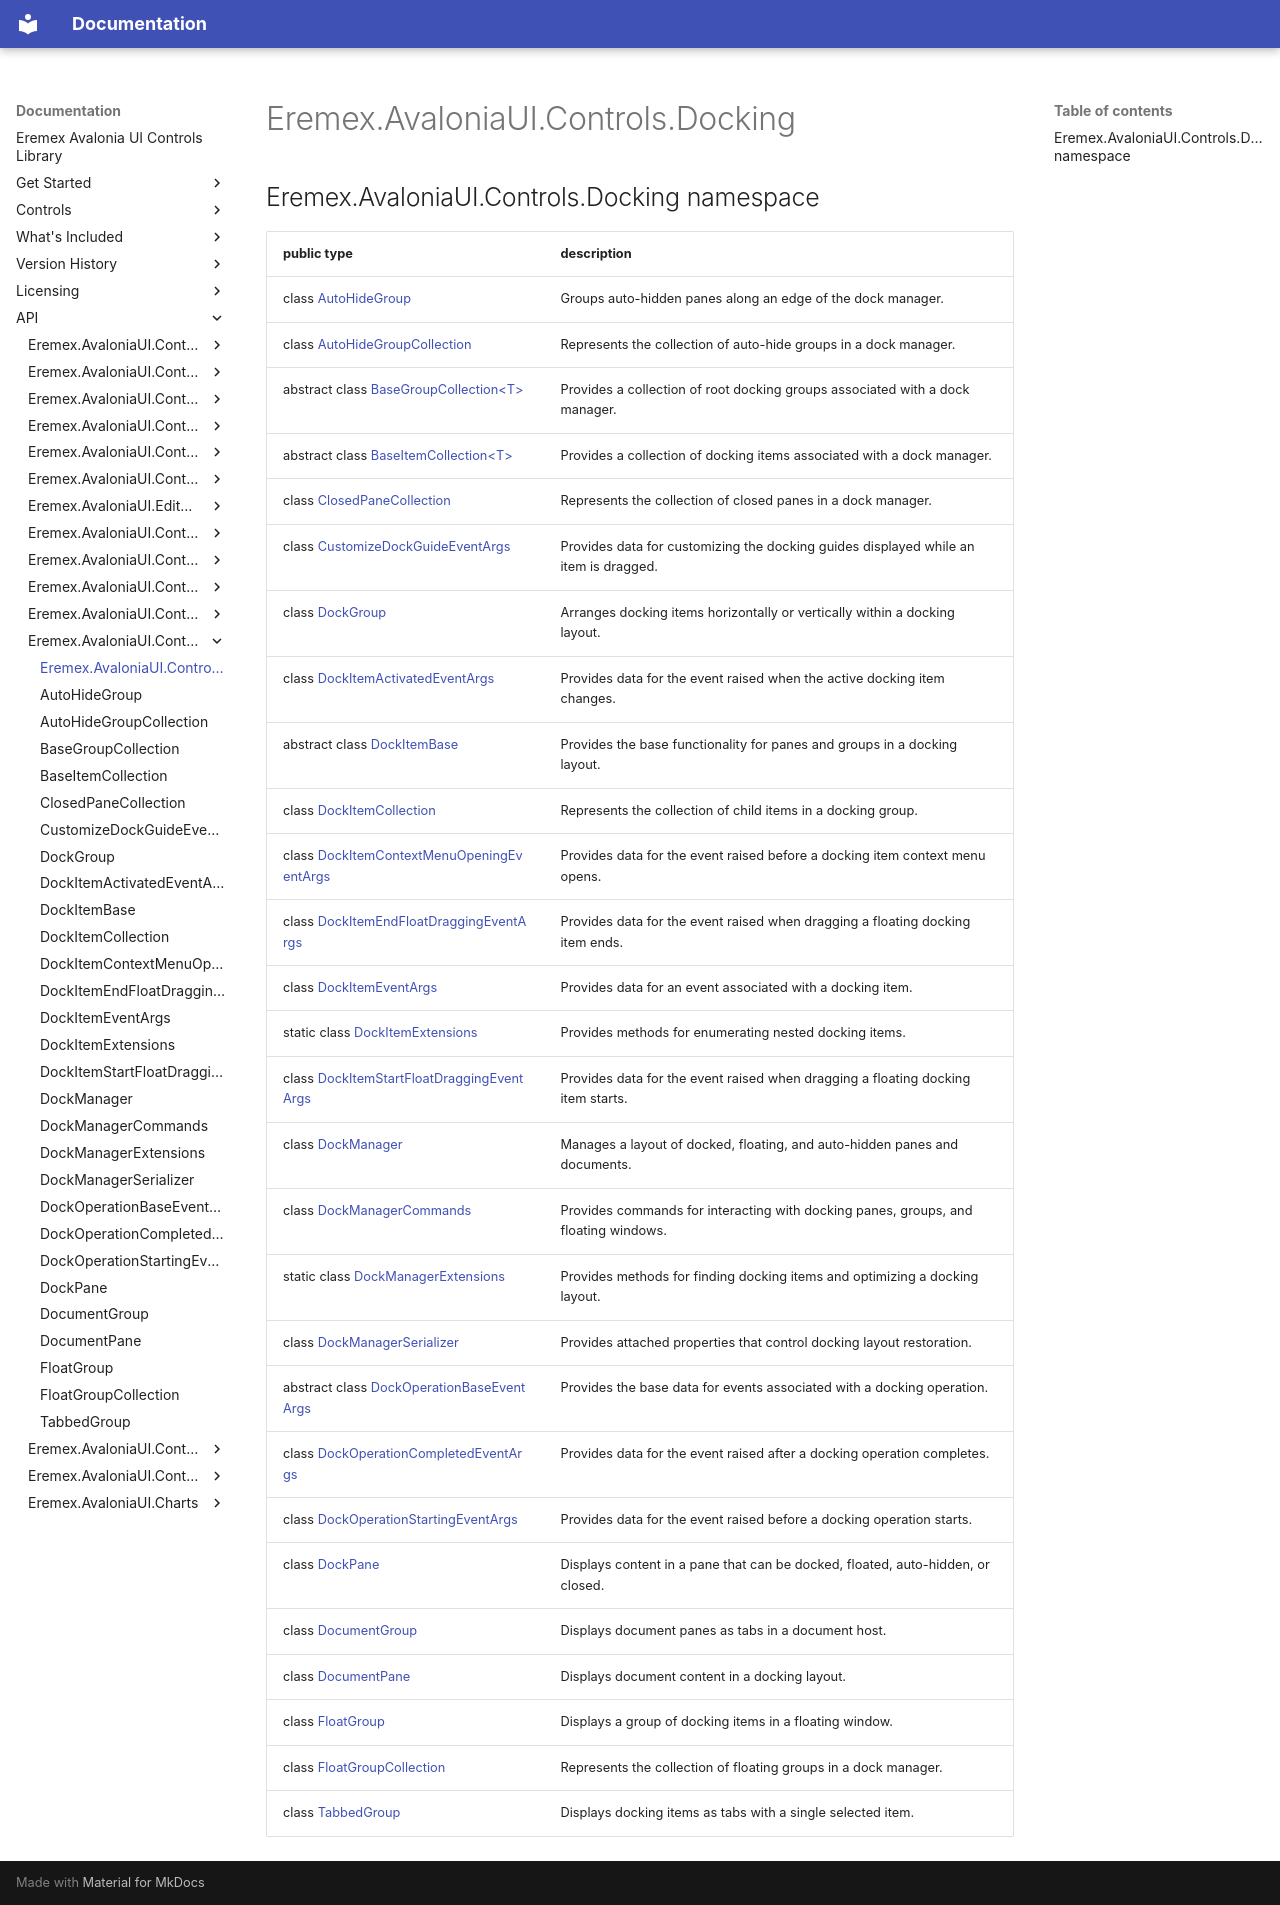

repository: Eremex/controls-doc · page: API/Eremex.AvaloniaUI.Controls.Docking/index.html · generator: mkdocs

## Eremex.AvaloniaUI.Controls.Docking namespace

| public type | description |
| --- | --- |
| class [AutoHideGroup](./AutoHideGroup.md) | Groups auto-hidden panes along an edge of the dock manager. |
| class [AutoHideGroupCollection](./AutoHideGroupCollection.md) | Represents the collection of auto-hide groups in a dock manager. |
| abstract class [BaseGroupCollection&lt;T&gt;](./BaseGroupCollection-T.md) | Provides a collection of root docking groups associated with a dock manager. |
| abstract class [BaseItemCollection&lt;T&gt;](./BaseItemCollection-T.md) | Provides a collection of docking items associated with a dock manager. |
| class [ClosedPaneCollection](./ClosedPaneCollection.md) | Represents the collection of closed panes in a dock manager. |
| class [CustomizeDockGuideEventArgs](./CustomizeDockGuideEventArgs.md) | Provides data for customizing the docking guides displayed while an item is dragged. |
| class [DockGroup](./DockGroup.md) | Arranges docking items horizontally or vertically within a docking layout. |
| class [DockItemActivatedEventArgs](./DockItemActivatedEventArgs.md) | Provides data for the event raised when the active docking item changes. |
| abstract class [DockItemBase](./DockItemBase.md) | Provides the base functionality for panes and groups in a docking layout. |
| class [DockItemCollection](./DockItemCollection.md) | Represents the collection of child items in a docking group. |
| class [DockItemContextMenuOpeningEventArgs](./DockItemContextMenuOpeningEventArgs.md) | Provides data for the event raised before a docking item context menu opens. |
| class [DockItemEndFloatDraggingEventArgs](./DockItemEndFloatDraggingEventArgs.md) | Provides data for the event raised when dragging a floating docking item ends. |
| class [DockItemEventArgs](./DockItemEventArgs.md) | Provides data for an event associated with a docking item. |
| static class [DockItemExtensions](./DockItemExtensions.md) | Provides methods for enumerating nested docking items. |
| class [DockItemStartFloatDraggingEventArgs](./DockItemStartFloatDraggingEventArgs.md) | Provides data for the event raised when dragging a floating docking item starts. |
| class [DockManager](./DockManager.md) | Manages a layout of docked, floating, and auto-hidden panes and documents. |
| class [DockManagerCommands](./DockManagerCommands.md) | Provides commands for interacting with docking panes, groups, and floating windows. |
| static class [DockManagerExtensions](./DockManagerExtensions.md) | Provides methods for finding docking items and optimizing a docking layout. |
| class [DockManagerSerializer](./DockManagerSerializer.md) | Provides attached properties that control docking layout restoration. |
| abstract class [DockOperationBaseEventArgs](./DockOperationBaseEventArgs.md) | Provides the base data for events associated with a docking operation. |
| class [DockOperationCompletedEventArgs](./DockOperationCompletedEventArgs.md) | Provides data for the event raised after a docking operation completes. |
| class [DockOperationStartingEventArgs](./DockOperationStartingEventArgs.md) | Provides data for the event raised before a docking operation starts. |
| class [DockPane](./DockPane.md) | Displays content in a pane that can be docked, floated, auto-hidden, or closed. |
| class [DocumentGroup](./DocumentGroup.md) | Displays document panes as tabs in a document host. |
| class [DocumentPane](./DocumentPane.md) | Displays document content in a docking layout. |
| class [FloatGroup](./FloatGroup.md) | Displays a group of docking items in a floating window. |
| class [FloatGroupCollection](./FloatGroupCollection.md) | Represents the collection of floating groups in a dock manager. |
| class [TabbedGroup](./TabbedGroup.md) | Displays docking items as tabs with a single selected item. |

<!-- DO NOT EDIT: generated by xmldocmd for Eremex.Avalonia.Controls.dll -->
